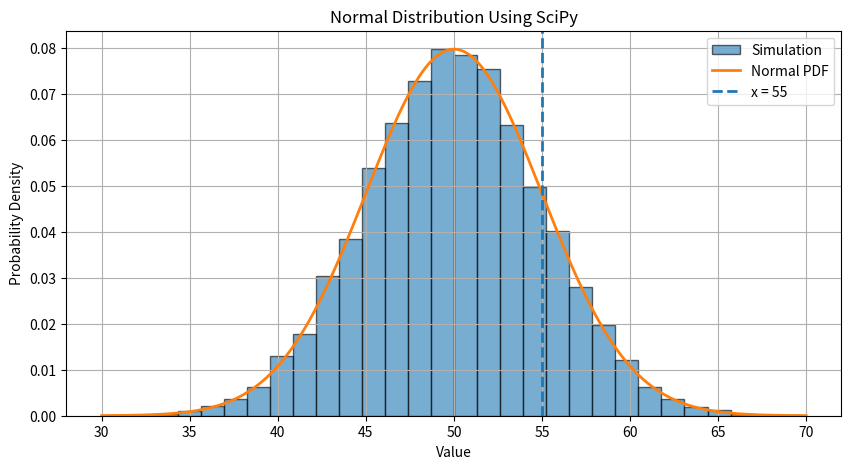

This figure's Python source: (Note: this script raises an exception after producing the figure.)
"""
Normal Distribution (SciPy)

This program demonstrates how to use scipy.stats.norm
to analyze a Normal distribution.

It includes:

1. Generating Normal random samples.
2. Calculating Z-score.
3. Calculating PDF.
4. Calculating probabilities using CDF.
5. Computing theoretical statistics.
6. Comparing theory with simulation.
7. Visualizing the distribution.

Author: Desalu Horsa
"""


# -------------------------------------------------
# Import Libraries
# -------------------------------------------------

import numpy as np
import matplotlib.pyplot as plt
from scipy.stats import norm


# -------------------------------------------------
# Define Distribution Parameters
# -------------------------------------------------

# Mean
mu = 50

# Standard deviation
sigma = 5

# Number of simulations
number_of_simulations = 10000


# -------------------------------------------------
# Generate Normal Random Samples
# -------------------------------------------------

samples = norm.rvs(
    loc=mu,
    scale=sigma,
    size=number_of_simulations,
    random_state=42
)


# -------------------------------------------------
# Define Value of Interest
# -------------------------------------------------

x = 55


# -------------------------------------------------
# Calculate Z-score
# -------------------------------------------------

z_score = (
    x - mu
) / sigma


# -------------------------------------------------
# Calculate PDF
# -------------------------------------------------

pdf_value = norm.pdf(
    x,
    loc=mu,
    scale=sigma
)


# -------------------------------------------------
# Calculate Probability Using CDF
# -------------------------------------------------

theoretical_probability = norm.cdf(
    x,
    loc=mu,
    scale=sigma
)


# -------------------------------------------------
# Calculate Experimental Probability
# -------------------------------------------------

values_below_x = np.count_nonzero(
    samples < x
)

experimental_probability = (
    values_below_x /
    number_of_simulations
)


# -------------------------------------------------
# Calculate Theoretical Statistics
# -------------------------------------------------

theoretical_mean = norm.mean(
    loc=mu,
    scale=sigma
)

theoretical_variance = norm.var(
    loc=mu,
    scale=sigma
)

theoretical_std = norm.std(
    loc=mu,
    scale=sigma
)


# -------------------------------------------------
# Calculate Experimental Statistics
# -------------------------------------------------

experimental_mean = np.mean(samples)

experimental_variance = np.var(samples)

experimental_std = np.std(samples)


# -------------------------------------------------
# Display Results
# -------------------------------------------------

print("Normal Distribution (SciPy)")
print("-" * 45)

print(f"Mean (μ)                  : {mu}")

print(f"Standard Deviation (σ)    : {sigma}")

print(f"Number of Simulations     : {number_of_simulations}")

print()

print(f"Value of Interest (x)     : {x}")

print(f"Z-score                   : {z_score:.3f}")

print(f"PDF Value                 : {pdf_value:.5f}")

print()

print(f"P(X < {x}) Theoretical    : "
      f"{theoretical_probability:.4f}")

print(f"P(X < {x}) Experimental   : "
      f"{experimental_probability:.4f}")

print()

print("Theoretical Statistics")

print(f"Mean                 = {theoretical_mean:.3f}")

print(f"Variance             = {theoretical_variance:.3f}")

print(f"Standard Deviation   = {theoretical_std:.3f}")

print()

print("Experimental Statistics")

print(f"Mean                 = {experimental_mean:.3f}")

print(f"Variance             = {experimental_variance:.3f}")

print(f"Standard Deviation   = {experimental_std:.3f}")


# -------------------------------------------------
# Create Normal Curve
# -------------------------------------------------

x_values = np.linspace(
    mu - 4 * sigma,
    mu + 4 * sigma,
    500
)


pdf_values = norm.pdf(
    x_values,
    loc=mu,
    scale=sigma
)


# -------------------------------------------------
# Visualization
# -------------------------------------------------

plt.figure(figsize=(10, 5))


plt.hist(
    samples,
    bins=30,
    density=True,
    alpha=0.6,
    edgecolor="black",
    label="Simulation"
)


plt.plot(
    x_values,
    pdf_values,
    linewidth=2,
    label="Normal PDF"
)


plt.axvline(
    x,
    linestyle="--",
    linewidth=2,
    label=f"x = {x}"
)


plt.title("Normal Distribution Using SciPy")

plt.xlabel("Value")

plt.ylabel("Probability Density")

plt.grid(True)

plt.legend()


# -------------------------------------------------
# Save Figure
# -------------------------------------------------

plt.savefig(
    "images/normal_distribution_scipy.png",
    dpi=300,
    bbox_inches="tight"
)


# -------------------------------------------------
# Display Figure
# -------------------------------------------------

plt.show()
